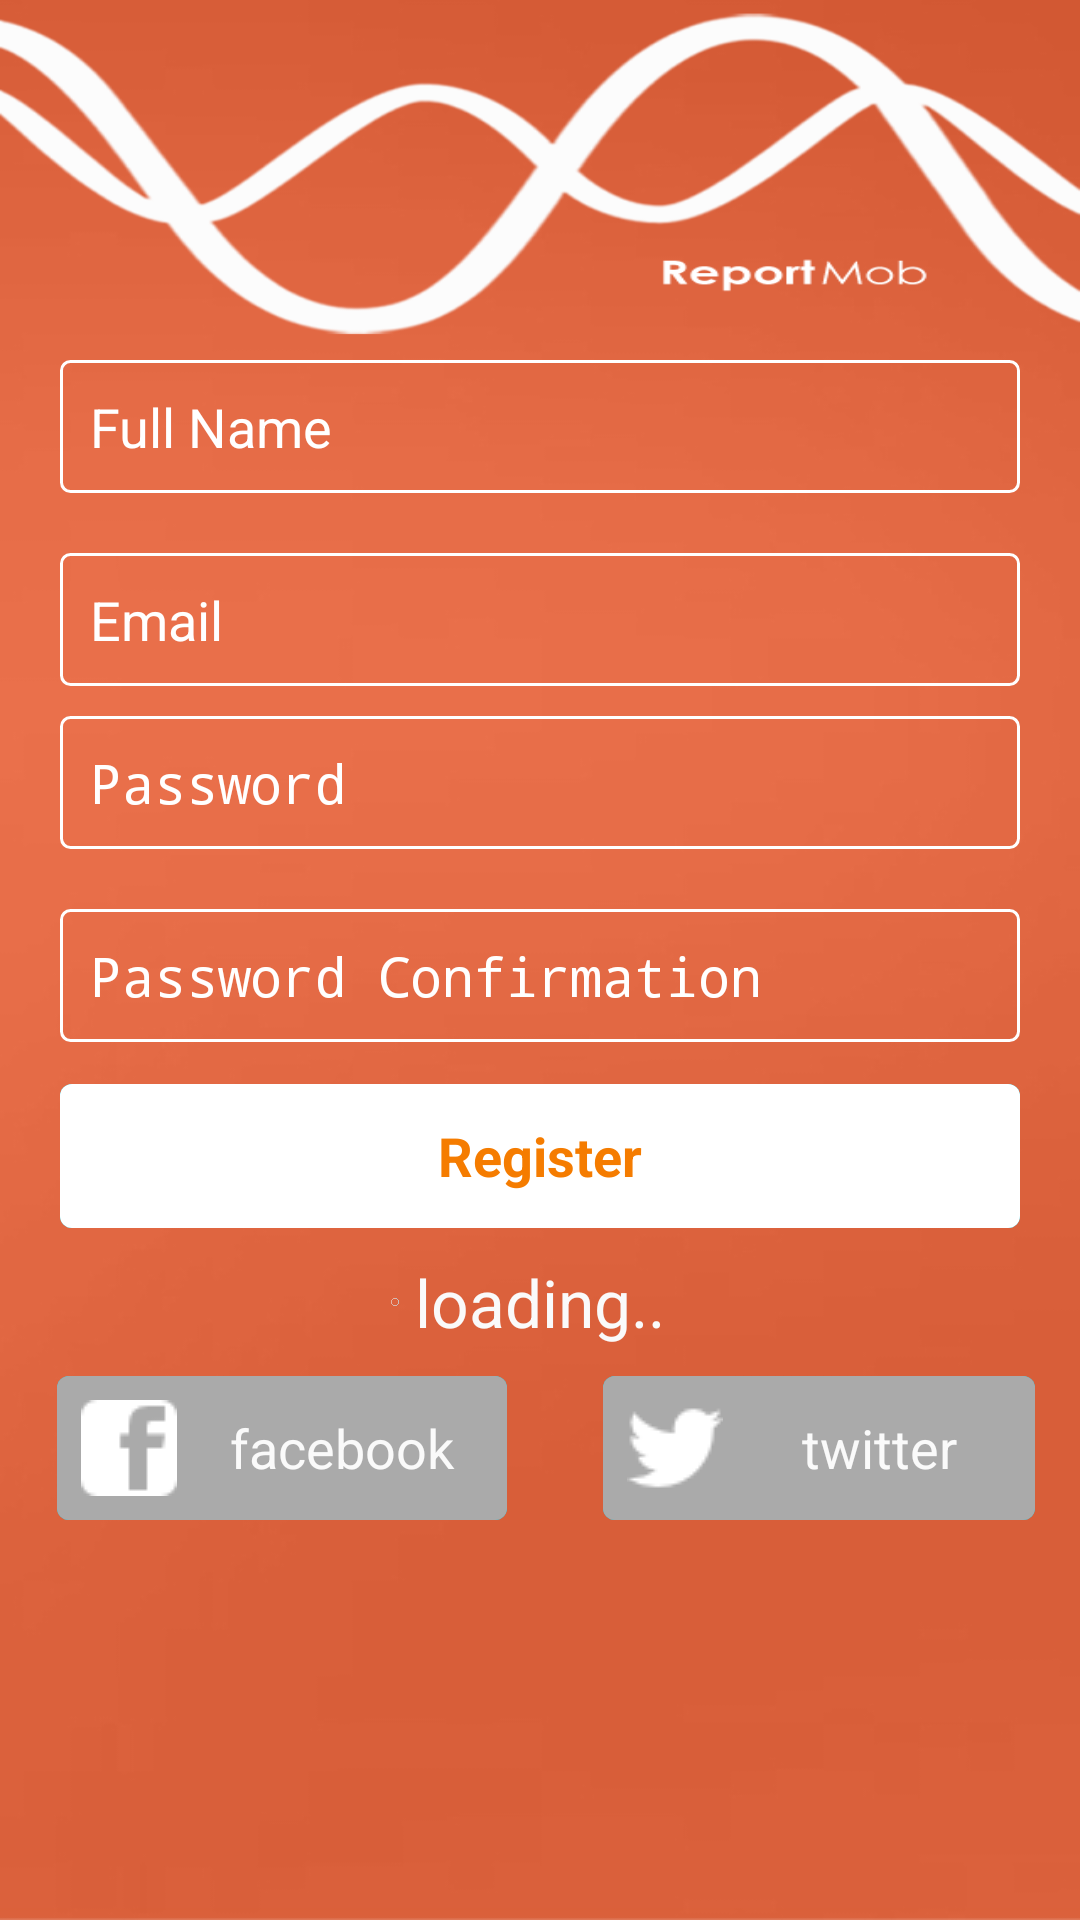

Here is an Android app screen rendered from its layout file. Give the layout XML and the strings, colors and styles it references.
<!-- AndroidManifest.xml: application theme AppTheme -->
<!-- res/layout/activity_register.xml -->
<?xml version="1.0" encoding="utf-8"?>
<RelativeLayout xmlns:android="http://schemas.android.com/apk/res/android"
    android:id="@+id/RelativeLayout1"
    android:layout_width="match_parent"
    android:layout_height="match_parent"
    android:background="@drawable/background"
    android:orientation="vertical" >

    <EditText
        android:id="@+id/register_input_full_name"
        android:layout_width="fill_parent"
        android:layout_height="wrap_content"
        android:layout_below="@+id/action_bar_image_icon"
        android:layout_marginLeft="20dp"
        android:layout_marginRight="20dp"
        android:layout_marginTop="0dp"
        android:background="@drawable/rect_border_solid_white"
        android:drawableLeft="@drawable/ic_action_person"
        android:ems="10"
        android:hint="@string/full_name"
        android:inputType="textPersonName"
        android:paddingBottom="10dp"
        android:paddingLeft="10dp"
        android:paddingRight="10dp"
        android:paddingTop="10dp"
        android:textColor="@android:color/white"
        android:textColorHint="@android:color/white" />

    <EditText
        android:id="@+id/register_input_email"
        android:layout_width="fill_parent"
        android:layout_height="wrap_content"
        android:layout_below="@+id/register_input_full_name"
        android:layout_marginLeft="20dp"
        android:layout_marginRight="20dp"
        android:layout_marginTop="20dp"
        android:background="@drawable/rect_border_solid_white"
        android:ems="10"
        android:hint="@string/email"
        android:inputType="textEmailAddress"
        android:paddingBottom="10dp"
        android:paddingLeft="10dp"
        android:paddingRight="10dp"
        android:paddingTop="10dp"
        android:textColor="@android:color/white"
        android:drawableLeft="@drawable/ic_action_email"
        android:textColorHint="@android:color/white" />
    
    <EditText
        android:id="@+id/register_input_password"
        android:layout_width="fill_parent"
        android:layout_height="wrap_content"
        android:layout_below="@+id/register_input_email"
        android:layout_marginLeft="20dp"
        android:layout_marginRight="20dp"
        android:layout_marginTop="10dp"
        android:background="@drawable/rect_border_solid_white"
        android:ems="10"
        android:hint="@string/password"
        android:inputType="textPassword"
        android:paddingBottom="10dp"
        android:paddingLeft="10dp"
        android:paddingRight="10dp"
        android:paddingTop="10dp"
        android:textColor="@android:color/black"
        android:drawableLeft="@drawable/ic_action_secure"
        android:textColorHint="@android:color/white" />
    
     <EditText
         android:id="@+id/register_input_confirm_password"
         android:layout_width="fill_parent"
         android:layout_height="wrap_content"
         android:layout_below="@+id/register_input_password"
         android:layout_marginLeft="20dp"
         android:layout_marginRight="20dp"
         android:layout_marginTop="20dp"
         android:background="@drawable/rect_border_solid_white"
         android:ems="10"
         android:hint="@string/password_confirmation"
         android:inputType="textPassword"
         android:paddingBottom="10dp"
         android:paddingLeft="10dp"
         android:paddingRight="10dp"
         android:paddingTop="10dp"
         android:textColor="@android:color/white"
         android:drawableLeft="@drawable/ic_action_secure"
         android:textColorHint="@android:color/white" />

     <Button
         android:id="@+id/register_button_register"
         android:layout_width="wrap_content"
         android:layout_height="wrap_content"
         android:layout_alignLeft="@+id/register_input_confirm_password"
         android:layout_alignRight="@+id/register_input_confirm_password"
         android:layout_below="@+id/register_input_confirm_password"
         android:layout_marginTop="14dp"
         android:background="@drawable/white_flat_selector"
         android:text="@string/register"
         android:textColor="@color/orangeTua"
         android:textStyle="bold" />

     <ImageView
         android:id="@+id/action_bar_image_icon"
         android:layout_width="fill_parent"
         android:layout_height="120dp"
         android:layout_alignParentTop="true"
         android:background="@null"
         android:contentDescription="@string/logo"
         android:scaleType="fitXY"
         android:src="@drawable/logo_trans" />

     <RelativeLayout
         android:id="@+id/register_loading_bar"
         android:layout_width="fill_parent"
         android:layout_height="wrap_content"
         android:layout_alignParentLeft="true"
         android:layout_below="@+id/register_button_register"
         android:layout_marginTop="10dp" >

         <TextView
             android:id="@+id/popup_trans_title"
             android:layout_width="wrap_content"
             android:layout_height="wrap_content"
             android:text="@string/loading"
             android:textAppearance="?android:attr/textAppearanceLarge"
             android:layout_centerHorizontal="true"
             android:textColor="@color/white" />

         <ProgressBar
             android:id="@+id/progressBar1"
             android:layout_width="wrap_content"
             android:layout_height="wrap_content"
             android:layout_alignBottom="@+id/popup_trans_title"
             android:layout_marginLeft="130dp"
             android:layout_marginRight="5dp"
             android:layout_toLeftOf="@+id/popup_trans_title" />

     </RelativeLayout>
     
      <View
        android:id="@+id/view1"
        android:layout_width="2dp"
        android:layout_height="30dp"
        android:layout_below="@+id/register_loading_bar"
        android:layout_centerHorizontal="true"
        android:layout_marginTop="10dp" />

    <Button
        android:id="@+id/register_button_facebok"
        android:layout_width="150dp"
        android:layout_height="wrap_content"
        android:layout_alignTop="@+id/view1"
        android:layout_marginLeft="15dp"
        android:layout_marginRight="10dp"
        android:layout_toLeftOf="@+id/view1"
        android:background="@drawable/rect_grey_flat_selector"
        android:drawableLeft="@drawable/ic_action_facebook"
        android:paddingBottom="5dp"
        android:paddingLeft="8dp"
        android:paddingTop="5dp"
        android:text="@string/facebook"
        android:textColor="@color/white" />

    <Button
        android:id="@+id/register_button_twitter"
        android:layout_width="150dp"
        android:layout_height="wrap_content"
        android:layout_alignBottom="@+id/register_button_facebok"
        android:layout_marginLeft="20dp"
        android:layout_marginRight="15dp"
        android:layout_toRightOf="@+id/view1"
        android:background="@drawable/rect_grey_flat_selector"
        android:drawableLeft="@drawable/ic_action_twitter"
        android:paddingBottom="5dp"
        android:paddingLeft="8dp"
        android:paddingTop="5dp"
        android:text="@string/twitter"
        android:textColor="@color/white" />

</RelativeLayout>
<!-- resources referenced by this layout -->
<resources>
  <color name="orangeTua">#F57C00</color>
  <color name="white">#fafafa</color>
  <!-- drawable background: jpg bitmap (drawable-xhdpi, 29502 bytes) -->
  <!-- drawable ic_action_facebook: png bitmap (drawable-mdpi, 487 bytes) -->
  <!-- drawable ic_action_twitter: png bitmap (drawable-mdpi, 649 bytes) -->
  <!-- drawable logo_trans: png bitmap (drawable-xhdpi, 35114 bytes) -->
  <!-- drawable rect_border_solid_white (drawable-ldpi) -->
  <?xml version="1.0" encoding="utf-8"?>
  <shape xmlns:android="http://schemas.android.com/apk/res/android" >
      <stroke 
          android:width="1dp" android:color="@android:color/white" />
  	<solid
  	    android:color="@android:color/transparent" />	
  	<corners android:radius="3dp"/>
  	<padding 
  	    android:left="5dp"
  	    android:right="5dp"
  	    android:top="5dp"
  	    android:bottom="5dp" />
  
  </shape>
  <!-- drawable rect_grey_flat_selector (drawable-ldpi) -->
  <?xml version="1.0" encoding="utf-8"?>
  <selector xmlns:android="http://schemas.android.com/apk/res/android" >
      <item android:state_pressed="true" 	android:drawable="@drawable/rect_white_flat_pressed"></item>
  	<item android:state_pressed="false" android:drawable="@drawable/rect_grey_flat_normal"></item>
  </selector>
  <!-- drawable white_flat_selector (drawable-ldpi) -->
  <?xml version="1.0" encoding="utf-8"?>
  <selector xmlns:android="http://schemas.android.com/apk/res/android" >
      <item android:state_pressed="true" 	android:drawable="@drawable/rect_white_flat_pressed"></item>
  	<item android:state_pressed="false" android:drawable="@drawable/rec_white_flat_normal"></item>
  </selector>
  <string name="email">Email</string>
  <string name="facebook">facebook</string>
  <string name="full_name">Full Name</string>
  <string name="loading">loading..</string>
  <string name="logo">Logo</string>
  <string name="password">Password</string>
  <string name="password_confirmation">Password Confirmation</string>
  <string name="register">Register</string>
  <string name="twitter">twitter</string>
  <style name="AppTheme" parent="AppBaseTheme">
          
      </style>
  <!-- drawable rect_white_flat_pressed (drawable-ldpi) -->
  <?xml version="1.0" encoding="utf-8"?>
  <shape xmlns:android="http://schemas.android.com/apk/res/android" android:shape="rectangle">
      <corners android:radius="@dimen/corner_radius"/>
  	<solid android:color="@android:color/holo_blue_bright"/>
  </shape>
  <!-- drawable rect_grey_flat_normal (drawable-ldpi) -->
  <?xml version="1.0" encoding="utf-8"?>
  <layer-list xmlns:android="http://schemas.android.com/apk/res/android" >
       <item android:drawable="@drawable/rect_white_flat_pressed"></item>
  	
  	<item>
  	    <shape android:shape="rectangle">
  	        <corners android:radius="@dimen/corner_radius"/>
  	        <solid android:color="@android:color/darker_gray"/>
  	    </shape>
  	</item>
  
  </layer-list>
  <!-- drawable rec_white_flat_normal (drawable-ldpi) -->
  <?xml version="1.0" encoding="utf-8"?>
  <layer-list xmlns:android="http://schemas.android.com/apk/res/android" >
      <item android:drawable="@drawable/rect_white_flat_pressed"></item>
  	
  	<item>
  	    <shape android:shape="rectangle">
  	        <corners android:radius="@dimen/corner_radius"/>
  	        <solid android:color="@android:color/white"/>
  	    </shape>
  	</item>
  	
  </layer-list>
  <style name="AppBaseTheme" parent="@android:style/Theme.Holo.Light">
          
      </style>
  <dimen name="corner_radius">4dp</dimen>
</resources>
